Run: headless pygame with SDL's dummy video driver; simulated clock (each Clock.tick advances the game by its frame time, no real sleeping); random seed 0; keys injected as events and as key.get_pressed() state; no mouse input.
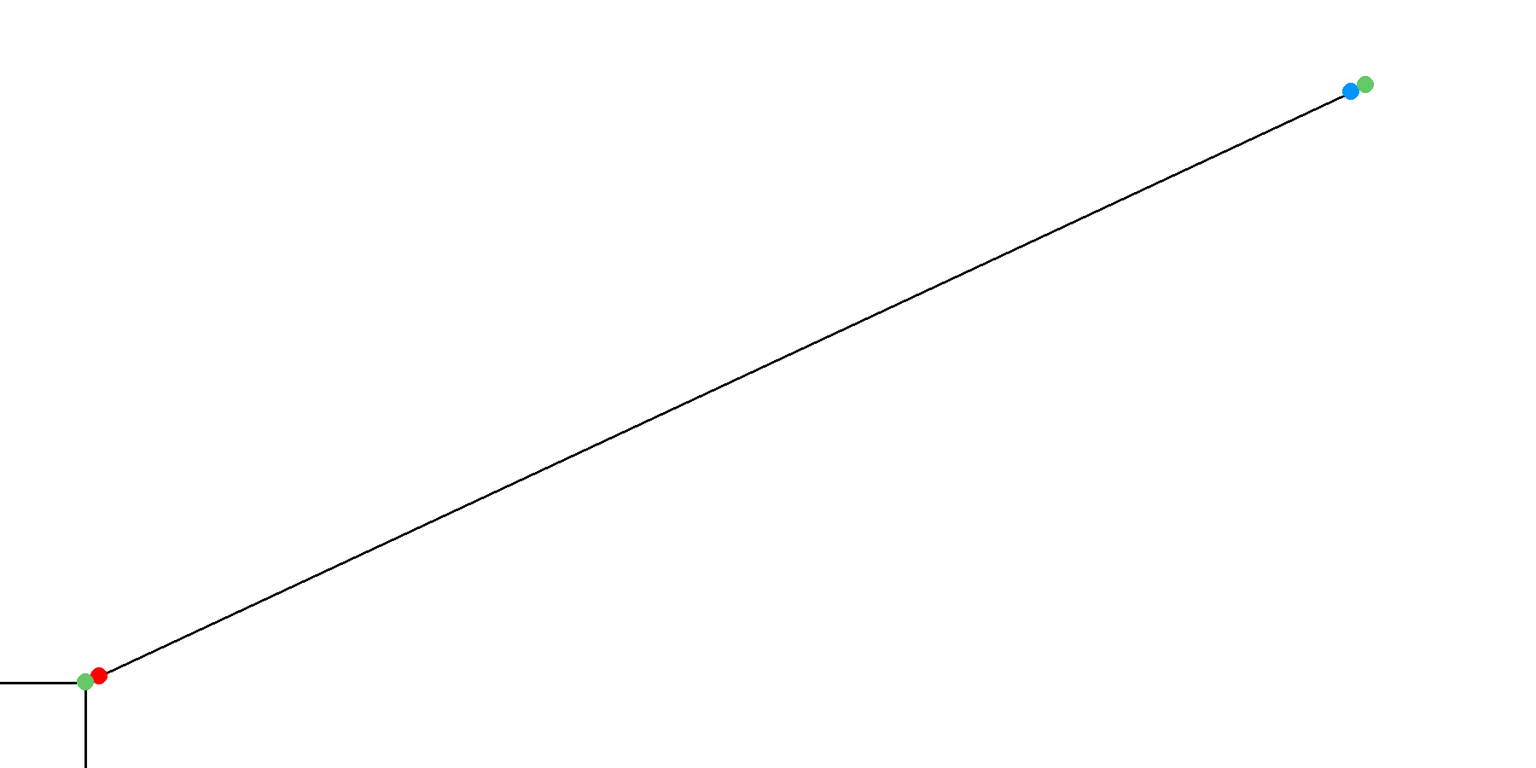
Frame 1 of 4 · flips 1–60 · no input
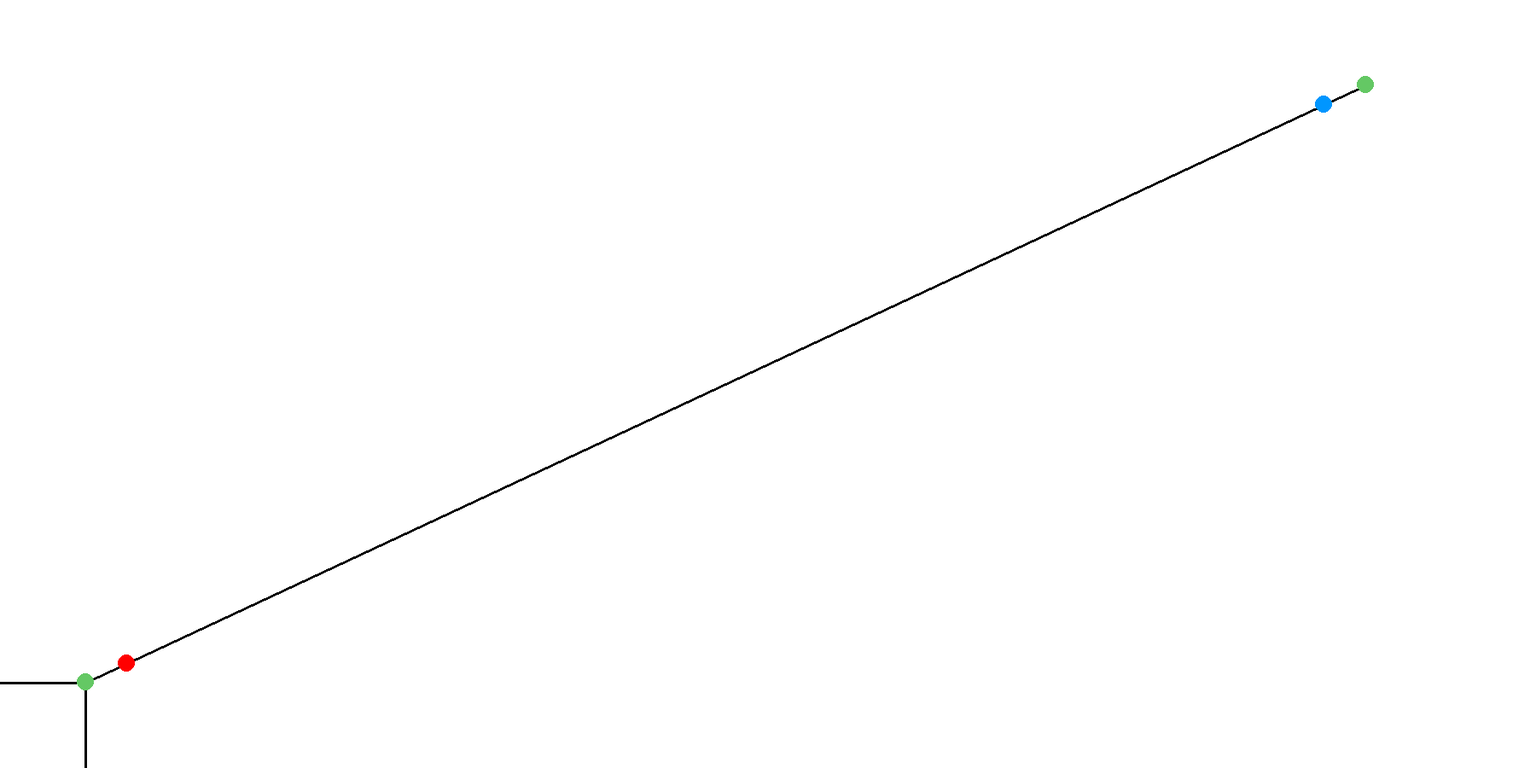
Frame 2 of 4 · flips 61–180 · tapped SPACE, RETURN · held RIGHT (→), D
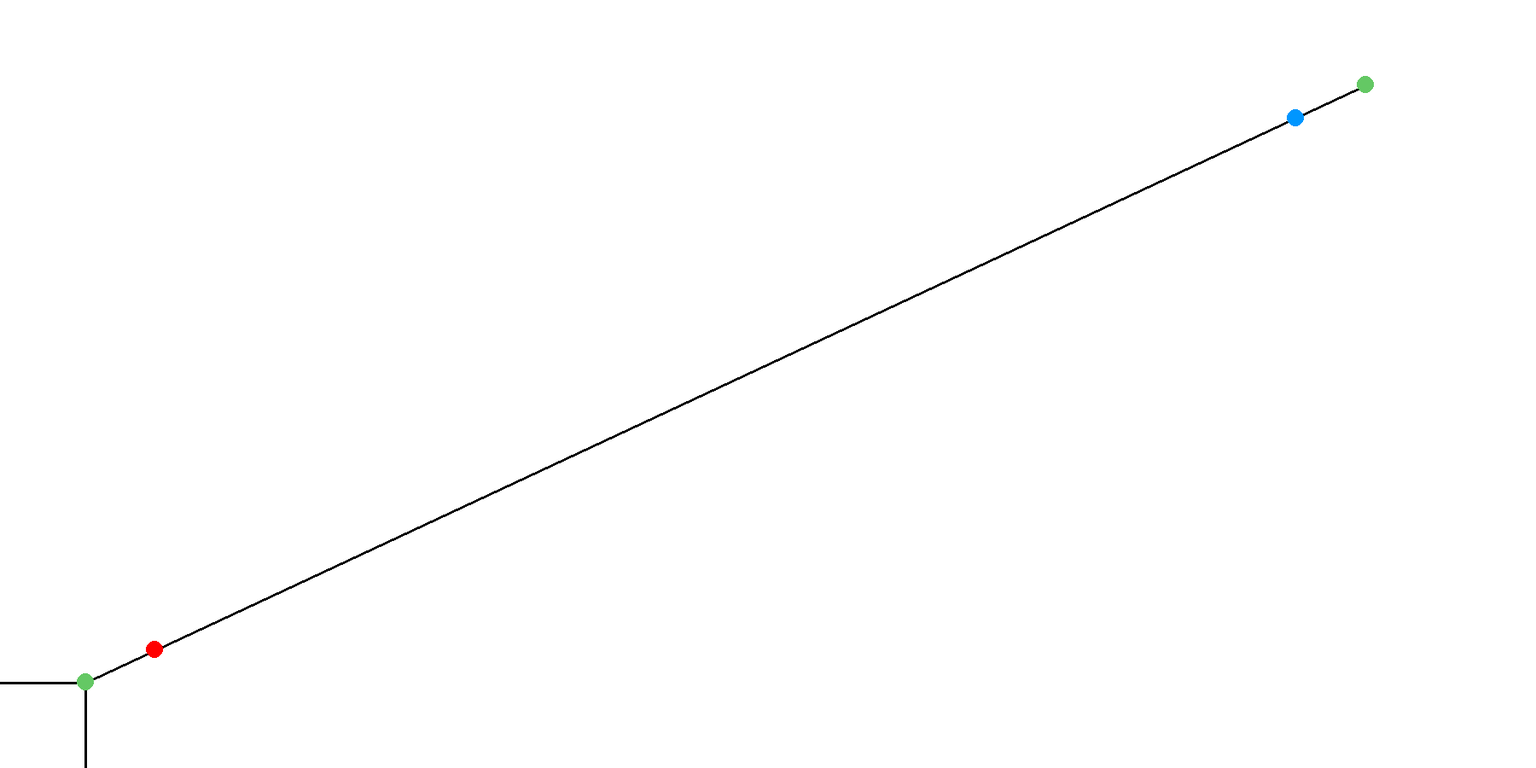
Frame 3 of 4 · flips 181–300 · held DOWN (↓), S
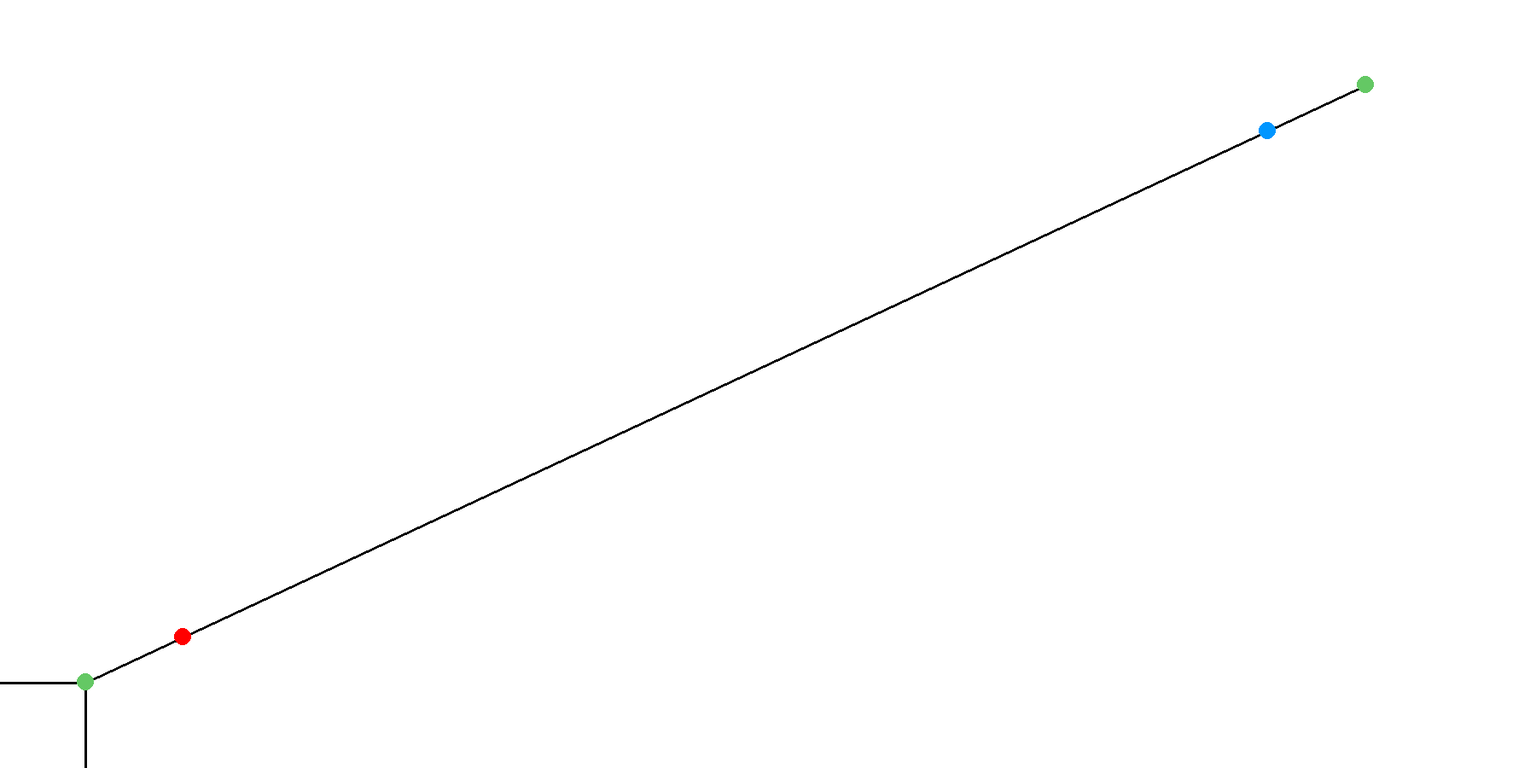
Frame 4 of 4 · flips 301–420 · held LEFT (←), A, UP (↑), W

The pygame program that drew these frames:

import pygame
import sys
import random
import math

class Vojak:
    def __init__(self, x, y):
        self.x = x
        self.y = y

ROZLISENI_OKNA = ROZLISENI_X, ROZLISENI_Y = 1800,900
BARVA_POZADI = 255,255,255

tloustka_cary = 3
r = 10
v = 0.3


seda = (128, 128, 128)
cervena = (255,0,0)
modra = (0, 150, 255)

#cara rovne
x1_cary_rovne = 0 
y1_cary_rovne = ROZLISENI_Y - 100 
x2_cary_rovne = 100 
y2_cary_rovne = ROZLISENI_Y - 100

#cara dolu
x1_cary_dolu = 100 
y1_cary_dolu = ROZLISENI_Y - 100
x2_cary_dolu = 100
y2_cary_dolu = ROZLISENI_Y

x1_cary_sikmo = 100
y1_cary_sikmo = ROZLISENI_Y - 100
x2_cary_sikmo = 1600
y2_cary_sikmo = 100

#vojak cerveny
vojak_cerveny_x = 100
vojak_cerveny_y = ROZLISENI_Y - 100
#vojak modry
vojak_modry_x = 1600
vojak_modry_y = 100

modry = Vojak(vojak_modry_x, vojak_modry_y)
cerveny = Vojak(vojak_cerveny_x, vojak_cerveny_y)

#pohyb červeného míčku
uhel_micku_cerveneho = math.atan2(y2_cary_sikmo - y1_cary_sikmo, x2_cary_sikmo - x1_cary_sikmo)
dy = v * math.sin(uhel_micku_cerveneho)
dx = v * math.cos(uhel_micku_cerveneho)
pygame.init()
#pohyb modrého míčku
uhel_micku_modreho = math.atan2(x1_cary_sikmo - x2_cary_sikmo, y1_cary_sikmo - y2_cary_sikmo)
dy1 = v * math.sin(uhel_micku_modreho)
dx1 = v * math.cos(uhel_micku_modreho)

vojaci = [modry, cerveny]

for vojak in vojaci:
    vojak.x += dx * v
    vojak.y += dy * v

dostrel = 12

pygame.display.set_caption('Střet vojaku')
okno = pygame.display.set_mode(ROZLISENI_OKNA)
 
zije = True
#zije = pygame.draw.circle(okno,(255,0,0),(vojak_cerveny_x, vojak_cerveny_y), 10), pygame.draw.circle(okno,(0, 150, 255),(vojak_modry_x, vojak_modry_y ), 10)
while True:
    udalosti = pygame.event.get()
    for u in udalosti:
        if u.type == pygame.QUIT:
            pygame.quit()
            sys.exit()
        if u.type == pygame.KEYDOWN and u.key == pygame.K_ESCAPE:
            pygame.quit()
            sys.exit()
        if u.type == pygame.MOUSEWHEEL:
            if u.y < 0:
                pygame.display.iconify()
             
    #pohyb cerveny
    if zije:
        vojak_cerveny_x += dx
        vojak_cerveny_y += dy

    #pohyb modry
    if zije:
        vojak_modry_x -= dx
        vojak_modry_y -= dy
    
    #kolize s vojaky
    c = ((vojak_cerveny_x - vojak_modry_x)**2 - (vojak_modry_y - vojak_cerveny_y)**2) ** (1/2)
    if c < dostrel:
        zije = False
        modra = seda
        cervena = seda
        r = 8
        
    okno.fill(BARVA_POZADI)
    
    pygame.draw.line(okno,(0,0,0),(x1_cary_sikmo, y1_cary_sikmo),(x2_cary_sikmo, y2_cary_sikmo),(tloustka_cary))
    pygame.draw.line(okno,(0,0,0),(x1_cary_rovne,y1_cary_rovne),(x2_cary_rovne,y2_cary_rovne),tloustka_cary) 
    pygame.draw.line(okno,(0,0,0),(x1_cary_dolu,y1_cary_dolu),(x2_cary_dolu,y2_cary_dolu),tloustka_cary)
    pygame.draw.circle(okno,cervena,(vojak_cerveny_x, vojak_cerveny_y), r)
    pygame.draw.circle(okno,modra,(vojak_modry_x, vojak_modry_y), r)
    
    for vojak in vojaci:
        pygame.draw.circle(okno, (100,200,100),(vojak.x,vojak.y),r)
    
    
    pygame.display.update()
